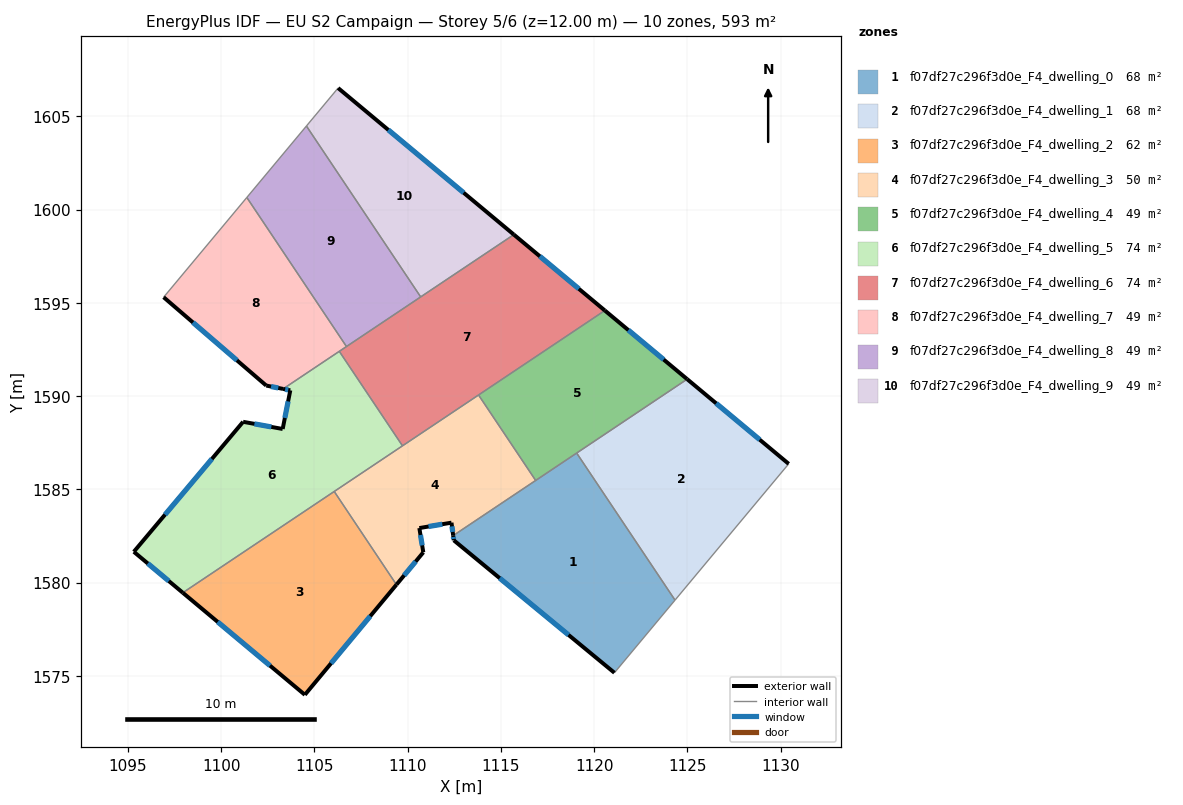
=== STOREY PLAN SPEC (per zone: floor XY polygon, exterior-wall plan segments, windows/doors) ===
zone 1: f07df27c296f3d0e_F4_dwelling_0  (67.5 m²)
  floor: (1119.06, 1586.94) (1124.34, 1579.06) (1121.09, 1575.16) (1112.47, 1582.27) (1112.44, 1582.51)
  exterior wall: (1112.47, 1582.27) – (1121.09, 1575.16)  [11.2 m]
    window: (1114.93, 1580.24) – (1118.62, 1577.19)  [6.2 m²]
  exterior wall: (1112.44, 1582.51) – (1112.47, 1582.27)  [0.3 m]
    window: (1112.45, 1582.44) – (1112.46, 1582.34)  [0.1 m²]
  interior walls: 4
zone 2: f07df27c296f3d0e_F4_dwelling_1  (67.5 m²)
  floor: (1130.43, 1586.36) (1124.34, 1579.06) (1119.06, 1586.94) (1124.99, 1590.91)
  exterior wall: (1130.43, 1586.36) – (1124.99, 1590.91)  [7.1 m]
    window: (1128.88, 1587.66) – (1126.54, 1589.61)  [3.9 m²]
  interior walls: 3
zone 3: f07df27c296f3d0e_F4_dwelling_2  (62.1 m²)
  floor: (1106.06, 1584.88) (1109.40, 1579.89) (1104.49, 1573.98) (1097.94, 1579.45)
  exterior wall: (1104.49, 1573.98) – (1109.40, 1579.89)  [7.7 m]
    window: (1105.89, 1575.67) – (1108.00, 1578.20)  [4.2 m²]
  exterior wall: (1097.94, 1579.45) – (1104.49, 1573.98)  [8.5 m]
    window: (1099.81, 1577.89) – (1102.62, 1575.54)  [4.7 m²]
  interior walls: 2
zone 4: f07df27c296f3d0e_F4_dwelling_3  (49.8 m²)
  floor: (1113.80, 1590.06) (1116.86, 1585.47) (1112.44, 1582.51) (1112.35, 1583.21) (1110.63, 1582.92) (1110.84, 1581.62) (1109.40, 1579.89) (1106.06, 1584.88)
  exterior wall: (1112.35, 1583.21) – (1112.44, 1582.51)  [0.7 m]
    window: (1112.38, 1583.01) – (1112.41, 1582.71)  [0.4 m²]
  exterior wall: (1110.63, 1582.92) – (1112.35, 1583.21)  [1.7 m]
    window: (1111.12, 1583.00) – (1111.86, 1583.13)  [1.0 m²]
  exterior wall: (1110.84, 1581.62) – (1110.63, 1582.92)  [1.3 m]
    window: (1110.78, 1581.99) – (1110.69, 1582.55)  [0.7 m²]
  exterior wall: (1109.40, 1579.89) – (1110.84, 1581.62)  [2.2 m]
    window: (1109.81, 1580.38) – (1110.43, 1581.12)  [1.2 m²]
  interior walls: 5
zone 5: f07df27c296f3d0e_F4_dwelling_4  (49.4 m²)
  floor: (1124.99, 1590.91) (1116.86, 1585.47) (1113.80, 1590.06) (1120.57, 1594.59)
  exterior wall: (1124.99, 1590.91) – (1120.57, 1594.59)  [5.7 m]
    window: (1123.73, 1591.96) – (1121.83, 1593.53)  [3.2 m²]
  interior walls: 4
zone 6: f07df27c296f3d0e_F4_dwelling_5  (74.1 m²)
  floor: (1106.33, 1592.40) (1109.72, 1587.33) (1097.94, 1579.45) (1095.32, 1581.65) (1101.18, 1588.62) (1103.30, 1588.23) (1103.71, 1590.30) (1103.32, 1590.38)
  exterior wall: (1103.30, 1588.23) – (1101.18, 1588.62)  [2.2 m]
    window: (1102.69, 1588.34) – (1101.78, 1588.51)  [1.2 m²]
  exterior wall: (1103.71, 1590.30) – (1103.30, 1588.23)  [2.1 m]
    window: (1103.59, 1589.71) – (1103.41, 1588.83)  [1.2 m²]
  exterior wall: (1103.32, 1590.38) – (1103.71, 1590.30)  [0.4 m]
    window: (1103.43, 1590.36) – (1103.60, 1590.33)  [0.2 m²]
  exterior wall: (1095.32, 1581.65) – (1097.94, 1579.45)  [3.4 m]
    window: (1096.07, 1581.02) – (1097.19, 1580.08)  [1.9 m²]
  exterior wall: (1101.18, 1588.62) – (1095.32, 1581.65)  [9.1 m]
    window: (1099.50, 1586.63) – (1096.99, 1583.64)  [5.0 m²]
  interior walls: 4
zone 7: f07df27c296f3d0e_F4_dwelling_6  (74.1 m²)
  floor: (1120.57, 1594.59) (1109.72, 1587.33) (1106.33, 1592.40) (1115.69, 1598.66)
  exterior wall: (1120.57, 1594.59) – (1115.69, 1598.66)  [6.4 m]
    window: (1119.18, 1595.75) – (1117.09, 1597.49)  [3.5 m²]
  interior walls: 6
zone 8: f07df27c296f3d0e_F4_dwelling_7  (49.4 m²)
  floor: (1101.38, 1600.65) (1106.72, 1592.65) (1103.32, 1590.38) (1102.42, 1590.56) (1096.91, 1595.30)
  exterior wall: (1102.42, 1590.56) – (1103.32, 1590.38)  [0.9 m]
    window: (1102.68, 1590.51) – (1103.06, 1590.43)  [0.5 m²]
  exterior wall: (1096.91, 1595.30) – (1102.42, 1590.56)  [7.3 m]
    window: (1098.49, 1593.95) – (1100.85, 1591.91)  [4.0 m²]
  interior walls: 4
zone 9: f07df27c296f3d0e_F4_dwelling_8  (49.4 m²)
  floor: (1104.57, 1604.48) (1110.70, 1595.32) (1106.72, 1592.65) (1101.38, 1600.65)
  interior walls: 4
zone 10: f07df27c296f3d0e_F4_dwelling_9  (49.4 m²)
  floor: (1115.69, 1598.66) (1110.70, 1595.32) (1104.57, 1604.48) (1106.27, 1606.52)
  exterior wall: (1115.69, 1598.66) – (1106.27, 1606.52)  [12.3 m]
    window: (1113.00, 1600.90) – (1108.96, 1604.27)  [6.8 m²]
  interior walls: 3

=== DERIVED (storey summary) ===
Building: EU S2 Campaign
Storey: 5 of 6  (floor level z = 12.00 m)
Storey gross floor area: 592.8 m²
Zones on this storey: 10
  - f07df27c296f3d0e_F4_dwelling_0: floor 67.5 m²; exterior wall 11.4 m (34.3 m²); 2 window(s) 6.3 m²; WWR 18.4%
  - f07df27c296f3d0e_F4_dwelling_1: floor 67.5 m²; exterior wall 7.1 m (21.3 m²); 1 window(s) 3.9 m²; WWR 18.4%
  - f07df27c296f3d0e_F4_dwelling_2: floor 62.1 m²; exterior wall 16.2 m (48.6 m²); 2 window(s) 8.9 m²; WWR 18.4%
  - f07df27c296f3d0e_F4_dwelling_3: floor 49.8 m²; exterior wall 6.0 m (18.1 m²); 4 window(s) 3.3 m²; WWR 18.4%
  - f07df27c296f3d0e_F4_dwelling_4: floor 49.4 m²; exterior wall 5.7 m (17.2 m²); 1 window(s) 3.2 m²; WWR 18.4%
  - f07df27c296f3d0e_F4_dwelling_5: floor 74.1 m²; exterior wall 17.2 m (51.6 m²); 5 window(s) 9.5 m²; WWR 18.4%
  - f07df27c296f3d0e_F4_dwelling_6: floor 74.1 m²; exterior wall 6.4 m (19.1 m²); 1 window(s) 3.5 m²; WWR 18.4%
  - f07df27c296f3d0e_F4_dwelling_7: floor 49.4 m²; exterior wall 8.2 m (24.5 m²); 2 window(s) 4.5 m²; WWR 18.4%
  - f07df27c296f3d0e_F4_dwelling_8: floor 49.4 m²
  - f07df27c296f3d0e_F4_dwelling_9: floor 49.4 m²; exterior wall 12.3 m (36.8 m²); 1 window(s) 6.8 m²; WWR 18.4%
Zone adjacency (shared interzone walls):
  - f07df27c296f3d0e_F4_dwelling_0 ↔ f07df27c296f3d0e_F4_dwelling_1
  - f07df27c296f3d0e_F4_dwelling_0 ↔ f07df27c296f3d0e_F4_dwelling_3
  - f07df27c296f3d0e_F4_dwelling_0 ↔ f07df27c296f3d0e_F4_dwelling_4
  - f07df27c296f3d0e_F4_dwelling_1 ↔ f07df27c296f3d0e_F4_dwelling_4
  - f07df27c296f3d0e_F4_dwelling_2 ↔ f07df27c296f3d0e_F4_dwelling_3
  - f07df27c296f3d0e_F4_dwelling_2 ↔ f07df27c296f3d0e_F4_dwelling_5
  - f07df27c296f3d0e_F4_dwelling_3 ↔ f07df27c296f3d0e_F4_dwelling_4
  - f07df27c296f3d0e_F4_dwelling_3 ↔ f07df27c296f3d0e_F4_dwelling_5
  - f07df27c296f3d0e_F4_dwelling_3 ↔ f07df27c296f3d0e_F4_dwelling_6
  - f07df27c296f3d0e_F4_dwelling_4 ↔ f07df27c296f3d0e_F4_dwelling_6
  - f07df27c296f3d0e_F4_dwelling_5 ↔ f07df27c296f3d0e_F4_dwelling_6
  - f07df27c296f3d0e_F4_dwelling_5 ↔ f07df27c296f3d0e_F4_dwelling_7
  - f07df27c296f3d0e_F4_dwelling_6 ↔ f07df27c296f3d0e_F4_dwelling_7
  - f07df27c296f3d0e_F4_dwelling_6 ↔ f07df27c296f3d0e_F4_dwelling_8
  - f07df27c296f3d0e_F4_dwelling_6 ↔ f07df27c296f3d0e_F4_dwelling_9
  - f07df27c296f3d0e_F4_dwelling_7 ↔ f07df27c296f3d0e_F4_dwelling_8
  - f07df27c296f3d0e_F4_dwelling_8 ↔ f07df27c296f3d0e_F4_dwelling_9